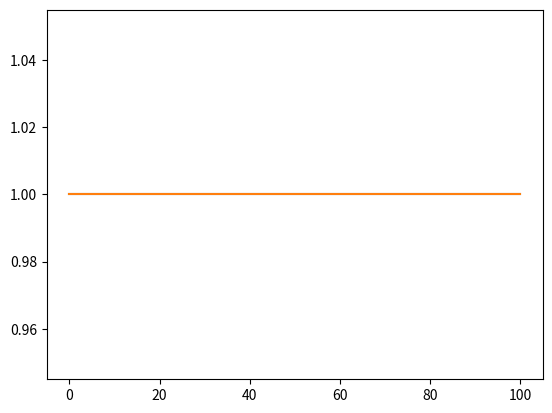

The matplotlib source for this figure:
import matplotlib.pyplot as plt


class Eular:
    def __init__(self, h, f):
        self.h = h
        self.f = f

    # get y_i and return y_i+1
    def step(self, x):
        return x + self.h * self.f(x)


class RungeKutta:
    def __init__(self, h, f):
        self.h = h
        self.f = f

    def step(self, x):
        func = self.f
        k1 = func(x)
        k2 = func(x + self.h / 2 * k1)
        k3 = func(x + self.h / 2 * k2)
        k4 = func(x + self.h * k3)
        return x + self.h * (k1 + 2 * k2 + 2 * k3 + k4) / 6


def f(x):
    return - 500 * x


if __name__ == '__main__':
    h = 0.001
    x_next_eular = 1
    x_next_runge = 1
    eular = Eular(h, f)
    rungeKutta = RungeKutta(h, f)

    ans_eular = [x_next_eular]
    ans_runge_kutta = [x_next_eular]
    for i in range(100):
        x_next = eular.step(x_next_eular)
        x_next = eular.step(x_next_runge)
        ans_eular.append(x_next_eular)
        ans_runge_kutta.append(x_next_runge)

    plt.plot(ans_eular)
    plt.plot(ans_runge_kutta)
